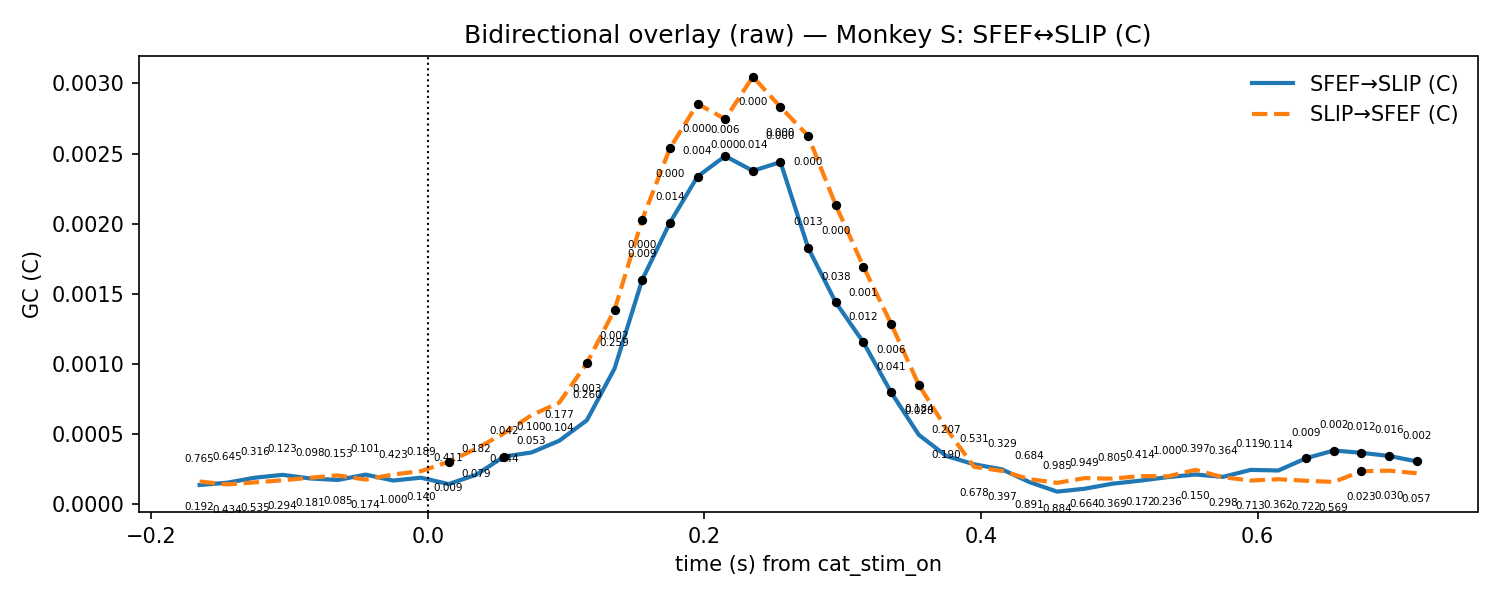

The file beside this chart, header and first rows:
t, mu_AB, lo_AB, hi_AB, p_stouffer_AB, sig_AB, mu_BA, lo_BA, hi_BA, p_stouffer_BA, sig_BA
-0.165, 0.0001347, 5.475621292349672e-05, 0.0002146, 0.7651, 0, 0.0001596, 0.0001039, 0.0002152, 0.1921, 0
-0.145, 0.0001512, 5.540860008646378e-05, 0.0002469, 0.6446, 0, 0.0001388, 8.69415285401002e-05, 0.0001906, 0.434, 0
-0.125, 0.0001868, 8.203915636293244e-05, 0.0002916, 0.3159, 0, 0.0001532, 7.083825076340355e-05, 0.0002356, 0.5347, 0
-0.105, 0.0002071, 0.000117, 0.0002973, 0.1226, 0, 0.0001686, 8.864664021736732e-05, 0.0002486, 0.2942, 0
-0.085, 0.0001812, 0.0001223, 0.0002401, 0.09849, 0, 0.0001865, 9.481474844142215e-05, 0.0002782, 0.1811, 0
-0.065, 0.0001706, 0.0001013, 0.0002399, 0.1528, 0, 0.0002031, 0.0001236, 0.0002825, 0.08468, 0
-0.045, 0.0002089, 0.0001117, 0.000306, 0.1007, 0, 0.0001732, 0.0001025, 0.000244, 0.1741, 0
-0.025, 0.0001664, 7.861928134856516e-05, 0.0002543, 0.4231, 0, 0.0002099, 6.785170198458739e-05, 0.000352, 1.0, 0
-0.005, 0.0001868, 9.232230062048826e-05, 0.0002812, 0.1892, 0, 0.0002334, 7.600887189745194e-05, 0.0003907, 0.1399, 0
0.015, 0.0001414, 7.707020851666992e-05, 0.0002057, 0.4105, 0, 0.0003002, 0.0001069, 0.0004935, 0.008569, 1
0.035, 0.0002076, 0.0001028, 0.0003125, 0.1821, 0, 0.0003943, 6.7674548747781145e-06, 0.0007817, 0.07859, 0
0.055, 0.0003374, 0.0001437, 0.0005311, 0.04196, 1, 0.000503, -1.187856785683371e-05, 0.001018, 0.04367, 0
0.075, 0.000367, 0.0001854, 0.0005485, 0.09954, 0, 0.000633, -5.46101984416588e-05, 0.001321, 0.05335, 0
0.095, 0.0004504, 0.0001689, 0.0007319, 0.1772, 0, 0.0007222, -1.946815242240556e-05, 0.001464, 0.1037, 0
0.115, 0.0005965, 0.0001734, 0.00102, 0.2596, 0, 0.001005, 0.0001289, 0.00188, 0.003092, 1
0.135, 0.0009655, 0.0002433, 0.001688, 0.2591, 0, 0.001385, 0.0002768, 0.002493, 0.002166, 1
0.155, 0.001599, 0.0005994, 0.002598, 0.008688, 1, 0.002028, 0.0005925, 0.003463, 0.000117, 1
0.175, 0.002006, 0.0007247, 0.003287, 0.01412, 1, 0.002537, 0.0009718, 0.004102, 1.0425486906662229e-05, 1
0.195, 0.002336, 0.001109, 0.003563, 0.004163, 1, 0.002856, 0.001263, 0.004448, 8.644929893053543e-07, 1
0.215, 0.002482, 0.001072, 0.003892, 0.006074, 1, 0.002746, 0.00128, 0.004212, 0.0002006, 1
0.235, 0.002377, 0.001095, 0.003658, 0.01425, 1, 0.003048, 0.001391, 0.004705, 4.129235531458164e-05, 1
0.255, 0.002439, 0.001321, 0.003557, 0.0004425, 1, 0.002832, 0.001391, 0.004273, 3.4813295093472085e-05, 1
0.275, 0.001826, 0.001009, 0.002644, 0.01276, 1, 0.002626, 0.001322, 0.00393, 3.535139943766641e-05, 1
0.295, 0.001437, 0.0007365, 0.002138, 0.0383, 1, 0.002131, 0.001014, 0.003247, 0.0001211, 1
0.315, 0.001152, 0.0006745, 0.00163, 0.01185, 1, 0.001692, 0.0006573, 0.002726, 0.001031, 1
0.335, 0.0007958, 0.0004553, 0.001136, 0.04144, 1, 0.001285, 0.0003839, 0.002186, 0.005782, 1
0.355, 0.0004926, 0.0002688, 0.0007164, 0.1843, 0, 0.0008489, 0.0002451, 0.001453, 0.02835, 1
0.375, 0.0003413, 0.0001505, 0.000532, 0.2074, 0, 0.0005352, 0.0001685, 0.0009018, 0.1902, 0
0.395, 0.0002823, 0.0001179, 0.0004467, 0.5313, 0, 0.0002639, 0.0001012, 0.0004265, 0.6781, 0
0.415, 0.0002466, 0.0001201, 0.0003732, 0.3289, 0, 0.0002353, 9.752334346465027e-05, 0.000373, 0.397, 0
0.435, 0.0001553, 9.660978346222302e-05, 0.000214, 0.6841, 0, 0.0001766, 2.9343582905465277e-05, 0.0003238, 0.8906, 0
0.455, 8.734025347821303e-05, 3.656867005009707e-05, 0.0001381, 0.9855, 0, 0.00015, 2.716201117689392e-05, 0.0002728, 0.8841, 0
0.475, 0.0001082, 4.2784028814188275e-05, 0.0001736, 0.9491, 0, 0.0001837, 6.997793317354574e-05, 0.0002975, 0.6639, 0
0.495, 0.0001438, 6.068923376816134e-05, 0.0002269, 0.805, 0, 0.0001798, 8.85168325086269e-05, 0.0002711, 0.3687, 0
0.515, 0.0001655, 9.150480308526125e-05, 0.0002394, 0.4138, 0, 0.0001987, 7.007491620881839e-05, 0.0003272, 0.1718, 0
0.535, 0.0001908, 4.673749938326468e-05, 0.0003349, 1.0, 0, 0.0001963, 8.68399576754541e-05, 0.0003057, 0.2358, 0
0.555, 0.0002094, 6.475862804175293e-05, 0.000354, 0.3972, 0, 0.0002426, 9.392391529714129e-05, 0.0003913, 0.1495, 0
0.575, 0.0001927, 6.286582914889516e-05, 0.0003226, 0.3638, 0, 0.0001902, 5.101231842858606e-05, 0.0003293, 0.2982, 0
0.595, 0.0002425, 7.29570055444367e-05, 0.000412, 0.1186, 0, 0.0001664, 3.8233758415035456e-05, 0.0002947, 0.7126, 0
0.615, 0.0002382, 6.514519257299806e-05, 0.0004113, 0.1144, 0, 0.0001759, 7.17615037998943e-05, 0.00028, 0.3623, 0
0.635, 0.0003255, 0.0001239, 0.0005271, 0.009286, 1, 0.0001649, 5.272611196230391e-05, 0.000277, 0.7223, 0
0.655, 0.0003808, 0.0001548, 0.0006067, 0.002084, 1, 0.0001564, 6.453151994600206e-05, 0.0002482, 0.5689, 0
0.675, 0.0003644, 0.0001332, 0.0005956, 0.01208, 1, 0.0002328, 0.0001522, 0.0003134, 0.02273, 1
0.695, 0.0003419, 0.0001579, 0.000526, 0.01631, 1, 0.0002372, 0.0001418, 0.0003325, 0.03037, 0
0.715, 0.0003031, 0.0001782, 0.000428, 0.001711, 1, 0.0002187, 0.0001085, 0.0003288, 0.05709, 0
